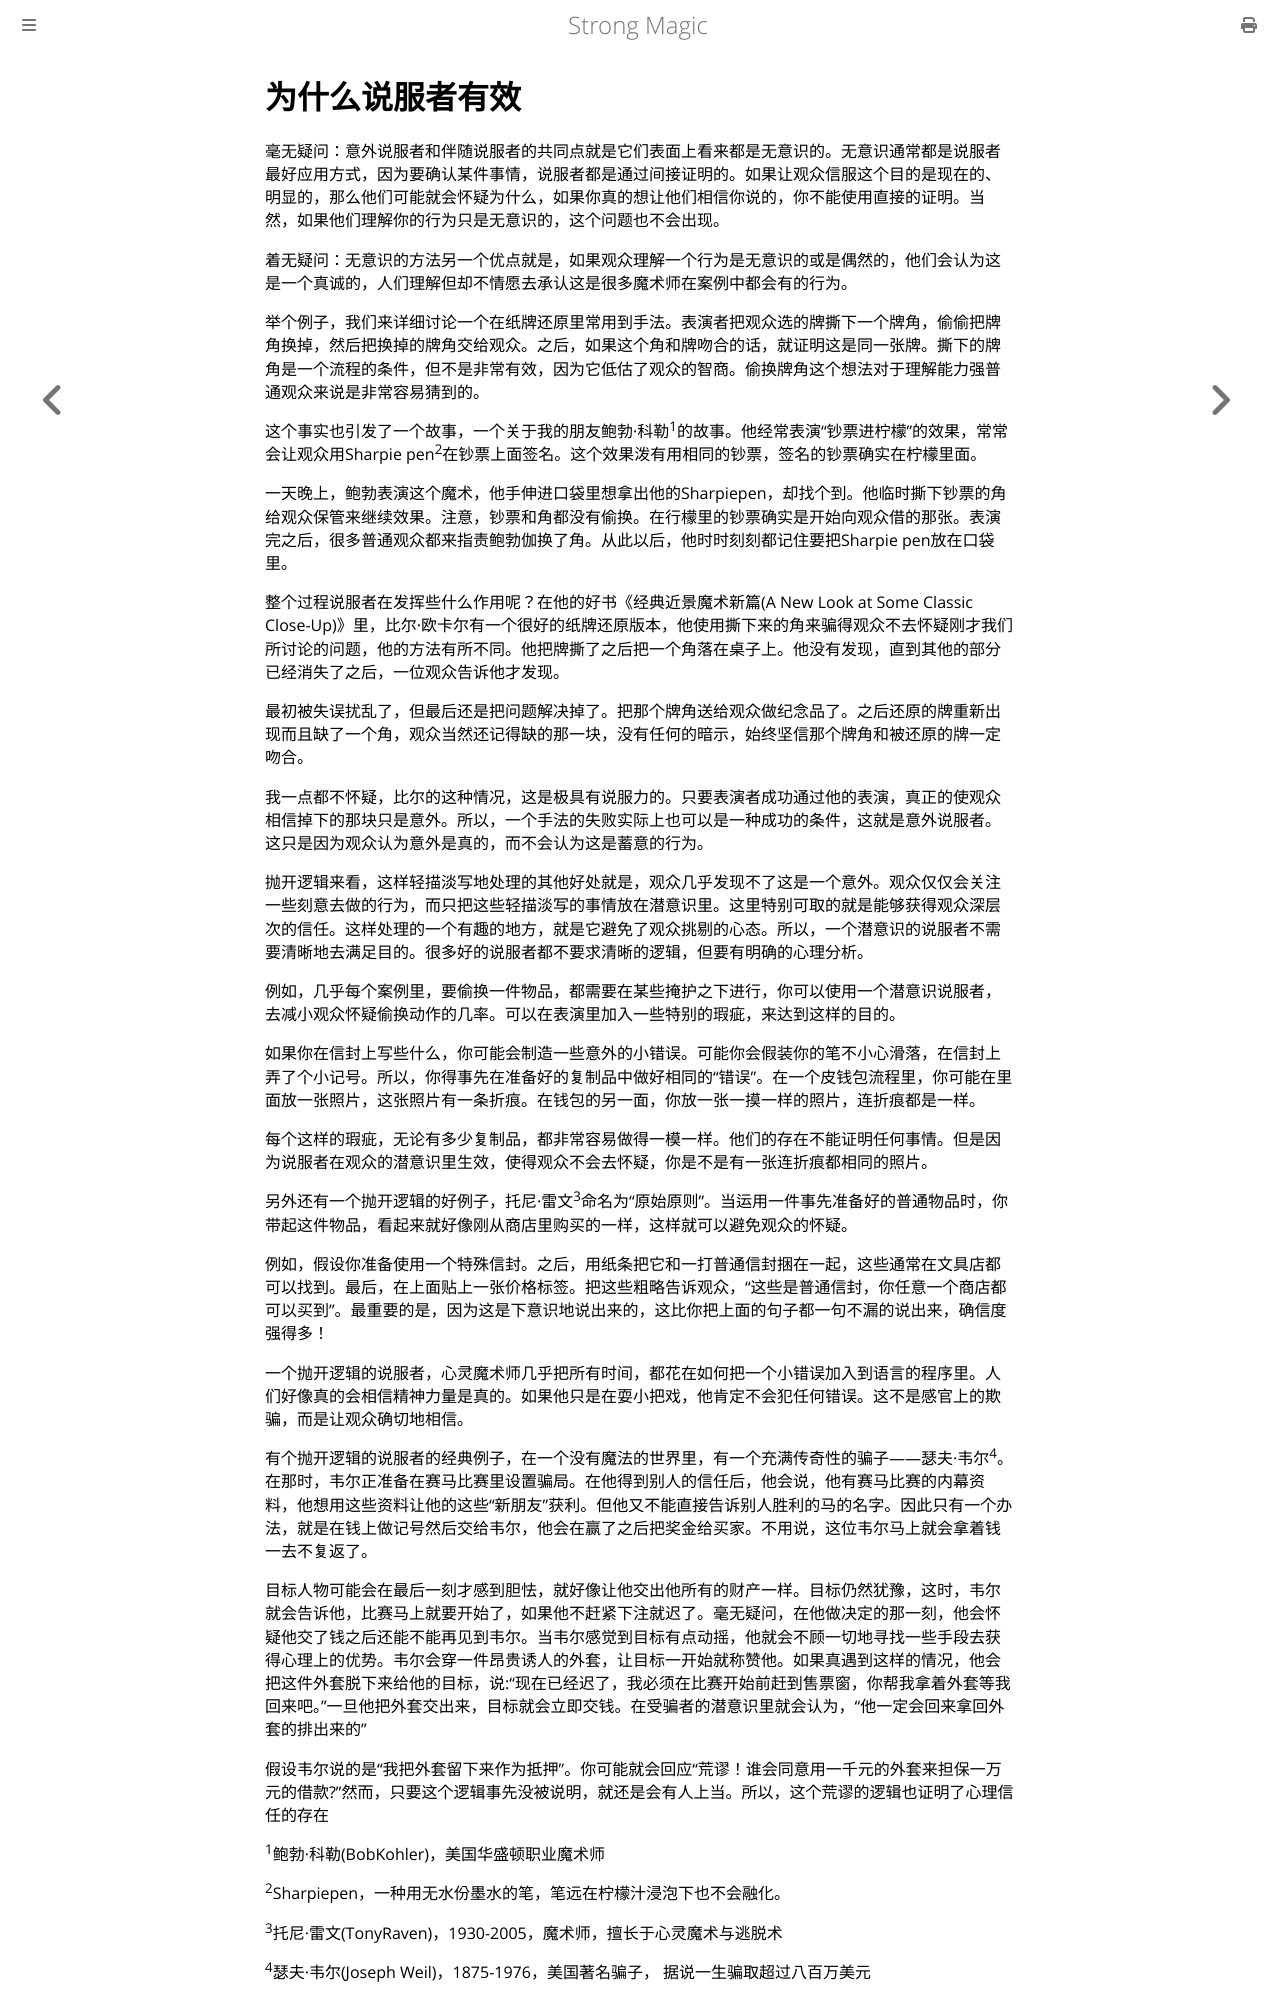

repository: ZJY0516/strong-magic · page: conviction/why-convincers-work.html · generator: mdbook

# 为什么说服者有效

毫无疑问：意外说服者和伴随说服者的共同点就是它们表面上看来都是无意识的。无意识通常都是说服者最好应用方式，因为要确认某件事情，说服者都是通过间接证明的。如果让观众信服这个目的是现在的、明显的，那么他们可能就会怀疑为什么，如果你真的想让他们相信你说的，你不能使用直接的证明。当然，如果他们理解你的行为只是无意识的，这个问题也不会出现。

着无疑问：无意识的方法另一个优点就是，如果观众理解一个行为是无意识的或是偶然的，他们会认为这是一个真诚的，人们理解但却不情愿去承认这是很多魔术师在案例中都会有的行为。

举个例子，我们来详细讨论一个在纸牌还原里常用到手法。表演者把观众选的牌撕下一个牌角，偷偷把牌角换掉，然后把换掉的牌角交给观众。之后，如果这个角和牌吻合的话，就证明这是同一张牌。撕下的牌角是一个流程的条件，但不是非常有效，因为它低估了观众的智商。偷换牌角这个想法对于理解能力强普通观众来说是非常容易猜到的。

这个事实也引发了一个故事，一个关于我的朋友鲍勃·科勒<sup>1</sup>的故事。他经常表演“钞票进柠檬”的效果，常常会让观众用Sharpie pen<sup>2</sup>在钞票上面签名。这个效果泼有用相同的钞票，签名的钞票确实在柠檬里面。

一天晚上，鲍勃表演这个魔术，他手伸进口袋里想拿出他的Sharpiepen，却找个到。他临时撕下钞票的角给观众保管来继续效果。注意，钞票和角都没有偷换。在行檬里的钞票确实是开始向观众借的那张。表演完之后，很多普通观众都来指责鲍勃伽换了角。从此以后，他时时刻刻都记住要把Sharpie pen放在口袋里。

整个过程说服者在发挥些什么作用呢？在他的好书《经典近景魔术新篇(A New Look at Some Classic Close-Up)》里，比尔·欧卡尔有一个很好的纸牌还原版本，他使用撕下来的角来骗得观众不去怀疑刚才我们所讨论的问题，他的方法有所不同。他把牌撕了之后把一个角落在桌子上。他没有发现，直到其他的部分已经消失了之后，一位观众告诉他才发现。

最初被失误扰乱了，但最后还是把问题解决掉了。把那个牌角送给观众做纪念品了。之后还原的牌重新出现而且缺了一个角，观众当然还记得缺的那一块，没有任何的暗示，始终坚信那个牌角和被还原的牌一定吻合。

我一点都不怀疑，比尔的这种情况，这是极具有说服力的。只要表演者成功通过他的表演，真正的使观众相信掉下的那块只是意外。所以，一个手法的失败实际上也可以是一种成功的条件，这就是意外说服者。这只是因为观众认为意外是真的，而不会认为这是蓄意的行为。

抛开逻辑来看，这样轻描淡写地处理的其他好处就是，观众几乎发现不了这是一个意外。观众仅仅会关注一些刻意去做的行为，而只把这些轻描淡写的事情放在潜意识里。这里特别可取的就是能够获得观众深层次的信任。这样处理的一个有趣的地方，就是它避免了观众挑剔的心态。所以，一个潜意识的说服者不需要清晰地去满足目的。很多好的说服者都不要求清晰的逻辑，但要有明确的心理分析。

例如，几乎每个案例里，要偷换一件物品，都需要在某些掩护之下进行，你可以使用一个潜意识说服者，去减小观众怀疑偷换动作的几率。可以在表演里加入一些特别的瑕疵，来达到这样的目的。

如果你在信封上写些什么，你可能会制造一些意外的小错误。可能你会假装你的笔不小心滑落，在信封上弄了个小记号。所以，你得事先在准备好的复制品中做好相同的“错误”。在一个皮钱包流程里，你可能在里面放一张照片，这张照片有一条折痕。在钱包的另一面，你放一张一摸一样的照片，连折痕都是一样。

每个这样的瑕疵，无论有多少复制品，都非常容易做得一模一样。他们的存在不能证明任何事情。但是因为说服者在观众的潜意识里生效，使得观众不会去怀疑，你是不是有一张连折痕都相同的照片。

另外还有一个抛开逻辑的好例子，托尼·雷文<sup>3</sup>命名为“原始原则”。当运用一件事先准备好的普通物品时，你带起这件物品，看起来就好像刚从商店里购买的一样，这样就可以避免观众的怀疑。

例如，假设你准备使用一个特殊信封。之后，用纸条把它和一打普通信封捆在一起，这些通常在文具店都可以找到。最后，在上面贴上一张价格标签。把这些粗略告诉观众，“这些是普通信封，你任意一个商店都可以买到”。最重要的是，因为这是下意识地说出来的，这比你把上面的句子都一句不漏的说出来，确信度强得多！

一个抛开逻辑的说服者，心灵魔术师几乎把所有时间，都花在如何把一个小错误加入到语言的程序里。人们好像真的会相信精神力量是真的。如果他只是在耍小把戏，他肯定不会犯任何错误。这不是感官上的欺骗，而是让观众确切地相信。

有个抛开逻辑的说服者的经典例子，在一个没有魔法的世界里，有一个充满传奇性的骗子——瑟夫·韦尔<sup>4</sup>。在那时，韦尔正准备在赛马比赛里设置骗局。在他得到别人的信任后，他会说，他有赛马比赛的内幕资料，他想用这些资料让他的这些“新朋友”获利。但他又不能直接告诉别人胜利的马的名字。因此只有一个办法，就是在钱上做记号然后交给韦尔，他会在赢了之后把奖金给买家。不用说，这位韦尔马上就会拿着钱一去不复返了。

目标人物可能会在最后一刻才感到胆怯，就好像让他交出他所有的财产一样。目标仍然犹豫，这时，韦尔就会告诉他，比赛马上就要开始了，如果他不赶紧下注就迟了。毫无疑问，在他做决定的那一刻，他会怀疑他交了钱之后还能不能再见到韦尔。当韦尔感觉到目标有点动摇，他就会不顾一切地寻找一些手段去获得心理上的优势。韦尔会穿一件昂贵诱人的外套，让目标一开始就称赞他。如果真遇到这样的情况，他会把这件外套脱下来给他的目标，说:“现在已经迟了，我必须在比赛开始前赶到售票窗，你帮我拿着外套等我回来吧。”一旦他把外套交出来，目标就会立即交钱。在受骗者的潜意识里就会认为，“他一定会回来拿回外套的排出来的”

假设韦尔说的是“我把外套留下来作为抵押”。你可能就会回应“荒谬！谁会同意用一千元的外套来担保一万元的借款?”然而，只要这个逻辑事先没被说明，就还是会有人上当。所以，这个荒谬的逻辑也证明了心理信任的存在

<sup>1</sup>鲍勃·科勒(BobKohler)，美国华盛顿职业魔术师

<sup>2</sup>Sharpiepen，一种用无水份墨水的笔，笔远在柠檬汁浸泡下也不会融化。
